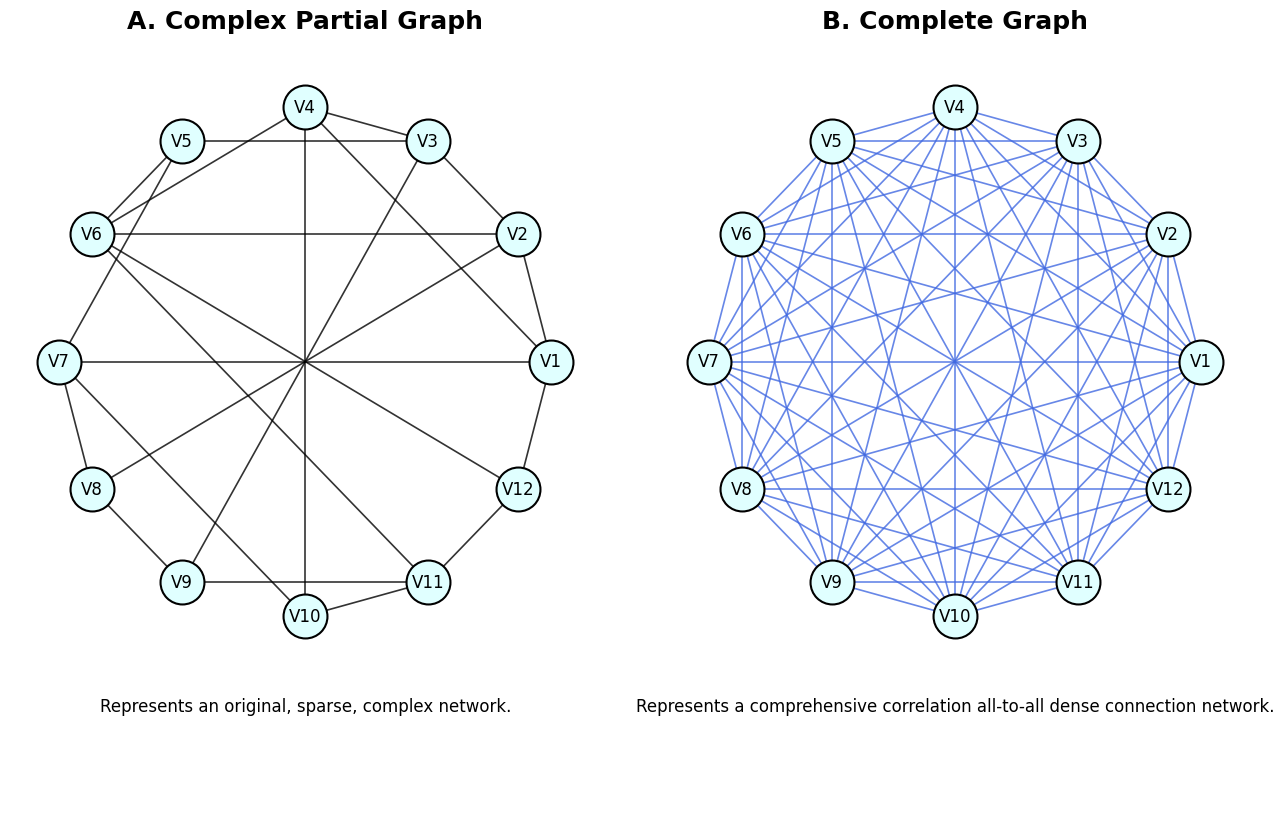
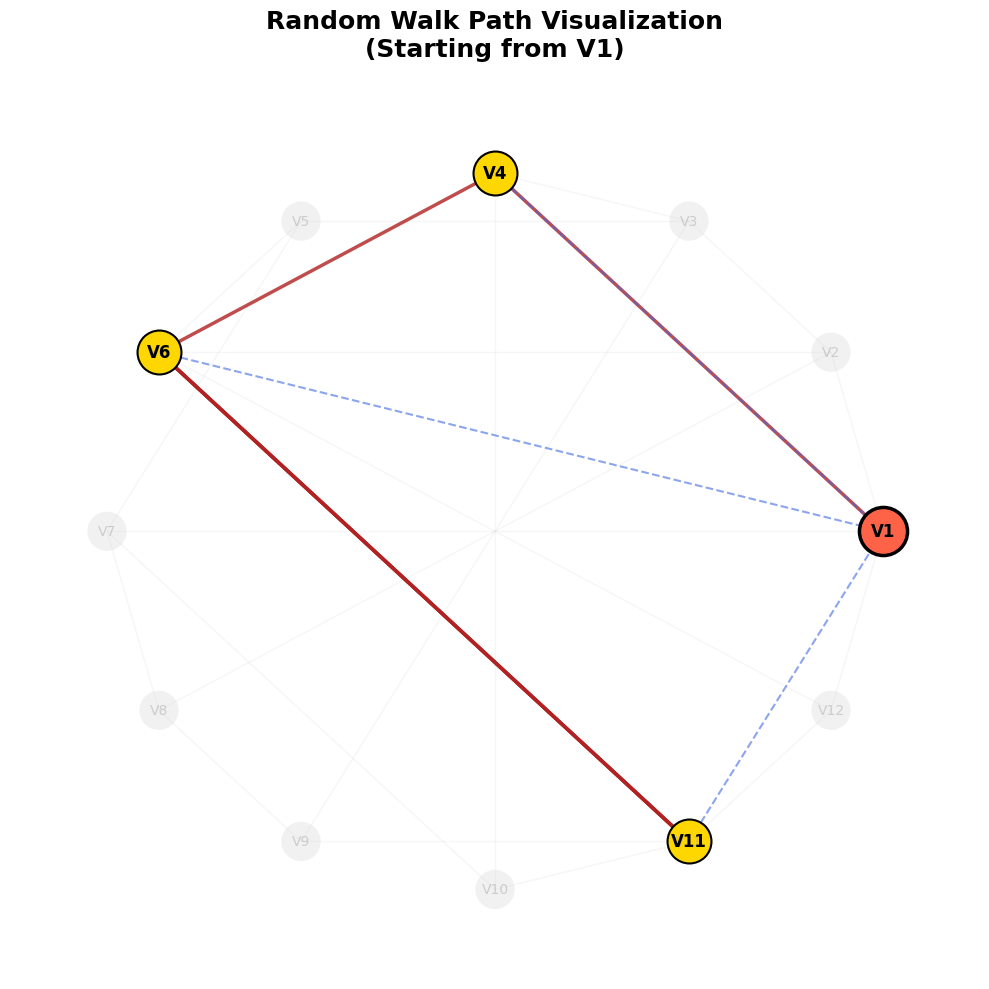

The script that saved these images, in order:
import networkx as nx
import matplotlib.pyplot as plt
import matplotlib.gridspec as gridspec
import numpy as np
import random

# Use standard Sans-serif fonts for English labels
plt.rcParams['font.family'] = 'sans-serif'
plt.rcParams['font.sans-serif'] = ['Arial', 'DejaVu Sans', 'Liberation Sans', 'Bitstream Vera Sans']
# Ensure negative signs display correctly, although not used here
plt.rcParams['axes.unicode_minus'] = False


def draw_network_comparison():
    # 1. Define nodes
    # Set up 12 nodes labeled V1 through V12 as shown in the images.
    nodes = [f"V{i}" for i in range(1, 13)]
    num_nodes = len(nodes)

    # 2. Create a base graph to define layout and the complete graph
    G_base = nx.Graph()
    G_base.add_nodes_from(nodes)

    # 3. Core: Define all node positions
    # Use circular_layout to arrange nodes in a fixed circle.
    # This ensures positions are identical across both plots for direct comparison.
    pos = nx.circular_layout(G_base)

    # =========================================================================
    # 4. Create Subplot A: Complex Partial Graph (Original Structure)
    # =========================================================================
    G_partial = nx.Graph()
    G_partial.add_nodes_from(nodes)
    
    # Manually define some edges to create a complex, sparse graph structure.
    # (These edges are representative of the complex structure in the image.)
    partial_edges = [
        ('V1', 'V2'), ('V1', 'V4'), ('V1', 'V12'), ('V1', 'V7'),
        ('V2', 'V3'), ('V2', 'V8'), ('V2', 'V6'),
        ('V3', 'V4'), ('V3', 'V5'), ('V3', 'V9'),
        ('V4', 'V10'), ('V4', 'V6'),
        ('V5', 'V6'), ('V5', 'V7'),
        ('V6', 'V11'), ('V6', 'V12'),
        ('V7', 'V8'), ('V7', 'V10'),
        ('V8', 'V9'),
        ('V9', 'V11'),
        ('V10', 'V11'),
        ('V11', 'V12'),
    ]
    G_partial.add_edges_from(partial_edges)

    # =========================================================================
    # 5. Create Subplot B: Complete Graph (All-to-All Connected)
    # =========================================================================
    # Use NetworkX's built-in function to generate a complete graph.
    G_complete = nx.complete_graph(nodes)
    
    # Ensure G_complete uses our specific V1-V12 node labels (mapping integer nodes generated by default).
    mapping = {i: nodes[i] for i in range(num_nodes)}
    G_complete = nx.relabel_nodes(G_complete, mapping)


    # =========================================================================
    # 6. Plotting and Layout
    # =========================================================================
    # Create a figure object
    fig = plt.figure(figsize=(16, 10))
    # Use GridSpec to control subplot and text positions precisely.
    gs = gridspec.GridSpec(2, 2, height_ratios=[1, 0.2], wspace=0.1, hspace=0.1)

    # Plot Graph A
    ax0 = fig.add_subplot(gs[0, 0])
    draw_graph_panel(G_partial, pos, ax0, "A. Complex Partial Graph", "V", edge_color='black', node_color='lightcyan')
    ax0.text(0.5, -0.05, "Represents an original, sparse, complex network.", size=12, ha='center', va='top', transform=ax0.transAxes)

    # Plot Graph B
    ax1 = fig.add_subplot(gs[0, 1])
    draw_graph_panel(G_complete, pos, ax1, "B. Complete Graph", "V", edge_color='royalblue', node_color='lightcyan')
    ax1.text(0.5, -0.05, "Represents a comprehensive correlation all-to-all dense connection network.", size=12, ha='center', va='top', transform=ax1.transAxes)

    # Add a central vertical divider line
    divider = fig.add_subplot(gs[:, 0])
    divider.axis('off')
    divider.plot([1.05, 1.05], [0.1, 0.9], color='darkgray', transform=divider.transAxes, linewidth=1.5)

    plt.tight_layout()
    plt.savefig("graph_comparison.png", dpi=300, bbox_inches='tight')

# Helper function: Draw a single graph panel
def draw_graph_panel(G, pos, ax, title, node_prefix, edge_color, node_color):
    # 1. Draw nodes
    nx.draw_networkx_nodes(G, pos, ax=ax, node_color=node_color, node_size=1000, edgecolors='black', linewidths=1.5)
    
    # 2. Draw node labels (V1, V2, etc.) using fixed Sans-serif English font
    nx.draw_networkx_labels(G, pos, ax=ax, font_size=12)
    
    # 3. Draw edges
    # Graph B uses 'royalblue' color, Graph A uses 'black'. Straight lines are default.
    nx.draw_networkx_edges(G, pos, ax=ax, edge_color=edge_color, width=1.2, alpha=0.8)

    # Set title with larger, bold font
    ax.set_title(title, fontsize=18, fontweight='bold', pad=20)
    
    # Hide axis ticks and labels for cleaner network diagram
    ax.axis('off')
    
    # Adjust axes limits to center the circular layout and prevent clipping.
    # (circular_layout ranges roughly from -1 to 1, add a small margin)
    x_values, y_values = zip(*pos.values())
    x_margin = 0.2
    y_margin = 0.2
    ax.set_xlim(min(x_values) - x_margin, max(x_values) + x_margin)
    ax.set_ylim(min(y_values) - y_margin, max(y_values) + y_margin)

def draw_random_walk_visualization(G, pos, start_node='V1', walk_length=6):
    """
    Pick a vertex, perform a random walk, and visualize it on a new canvas.
    Each vertex on the path is highlighted and connected back to the start vertex.
    """
    # 1. Perform Random Walk
    path = [start_node]
    current_node = start_node
    for _ in range(walk_length):
        neighbors = list(G.neighbors(current_node))
        if not neighbors:
            break
        next_node = random.choice(neighbors)
        path.append(next_node)
        current_node = next_node
    
    # 2. Create Figure and Axis for the new canvas
    fig, ax = plt.subplots(figsize=(10, 10))
    
    # 3. Draw the original graph in the background (faded)
    nx.draw_networkx_nodes(G, pos, ax=ax, node_color='lightgray', node_size=800, alpha=0.3, edgecolors='none')
    nx.draw_networkx_edges(G, pos, ax=ax, edge_color='lightgray', width=1, alpha=0.2)
    nx.draw_networkx_labels(G, pos, ax=ax, font_size=10, font_color='darkgray', alpha=0.5)
    
    # 4. Highlight path and start node
    path_nodes = list(dict.fromkeys(path)) # Unique nodes in path
    
    # Draw path edges (the sequence of the walk) with arrows
    path_edges = list(zip(path, path[1:]))
    nx.draw_networkx_edges(G, pos, edgelist=path_edges, ax=ax, edge_color='firebrick', 
                           width=2.5, alpha=0.8, arrows=True, arrowsize=20)
    
    # Draw lines from each node on the path back to the starting node
    for node in path_nodes:
        if node != start_node:
            x_start, y_start = pos[start_node]
            x_node, y_node = pos[node]
            ax.plot([x_node, x_start], [y_node, y_start], color='royalblue', 
                    linestyle='--', linewidth=1.5, alpha=0.6, zorder=1)

    # Draw nodes on the path
    nx.draw_networkx_nodes(G, pos, nodelist=path_nodes, ax=ax, node_color='gold', 
                           node_size=1000, edgecolors='black', linewidths=1.5)
    
    # Highlight start node specifically
    nx.draw_networkx_nodes(G, pos, nodelist=[start_node], ax=ax, node_color='tomato', 
                           node_size=1200, edgecolors='black', linewidths=2.5)
    
    # Redraw labels for path nodes to make them clear
    path_labels = {n: n for n in path_nodes}
    nx.draw_networkx_labels(G, pos, labels=path_labels, ax=ax, font_size=12, font_weight='bold')

    # 5. Styling
    ax.set_title(f"Random Walk Path Visualization\n(Starting from {start_node})", fontsize=18, fontweight='bold', pad=20)
    ax.axis('off')
    
    # Adjust limits
    x_values, y_values = zip(*pos.values())
    x_margin, y_margin = 0.25, 0.25
    ax.set_xlim(min(x_values) - x_margin, max(x_values) + x_margin)
    ax.set_ylim(min(y_values) - y_margin, max(y_values) + y_margin)
    
    plt.tight_layout()
    plt.savefig("random_walk_path.png", dpi=300, bbox_inches='tight')
    print(f"Random walk path: {' -> '.join(path)}")
    print("Saved to random_walk_path.png")

if __name__ == "__main__":
    # To use G_partial and pos from draw_network_comparison, we can return them or redefine.
    # For simplicity, let's redefine the core parts here or modify the original function to return them.
    
    # Re-call original plotter (this saves graph_comparison.png)
    draw_network_comparison()
    
    # Now generate the second plot on a new canvas
    # We need G_partial and pos. Let's recreate them quickly or refactor.
    nodes = [f"V{i}" for i in range(1, 13)]
    G_partial = nx.Graph()
    G_partial.add_nodes_from(nodes)
    partial_edges = [
        ('V1', 'V2'), ('V1', 'V4'), ('V1', 'V12'), ('V1', 'V7'),
        ('V2', 'V3'), ('V2', 'V8'), ('V2', 'V6'),
        ('V3', 'V4'), ('V3', 'V5'), ('V3', 'V9'),
        ('V4', 'V10'), ('V4', 'V6'),
        ('V5', 'V6'), ('V5', 'V7'),
        ('V6', 'V11'), ('V6', 'V12'),
        ('V7', 'V8'), ('V7', 'V10'),
        ('V8', 'V9'),
        ('V9', 'V11'),
        ('V10', 'V11'),
        ('V11', 'V12'),
    ]
    G_partial.add_edges_from(partial_edges)
    pos = nx.circular_layout(G_partial)
    
    # Select a starting node, e.g., 'V1'
    draw_random_walk_visualization(G_partial, pos, start_node='V1', walk_length=6)
